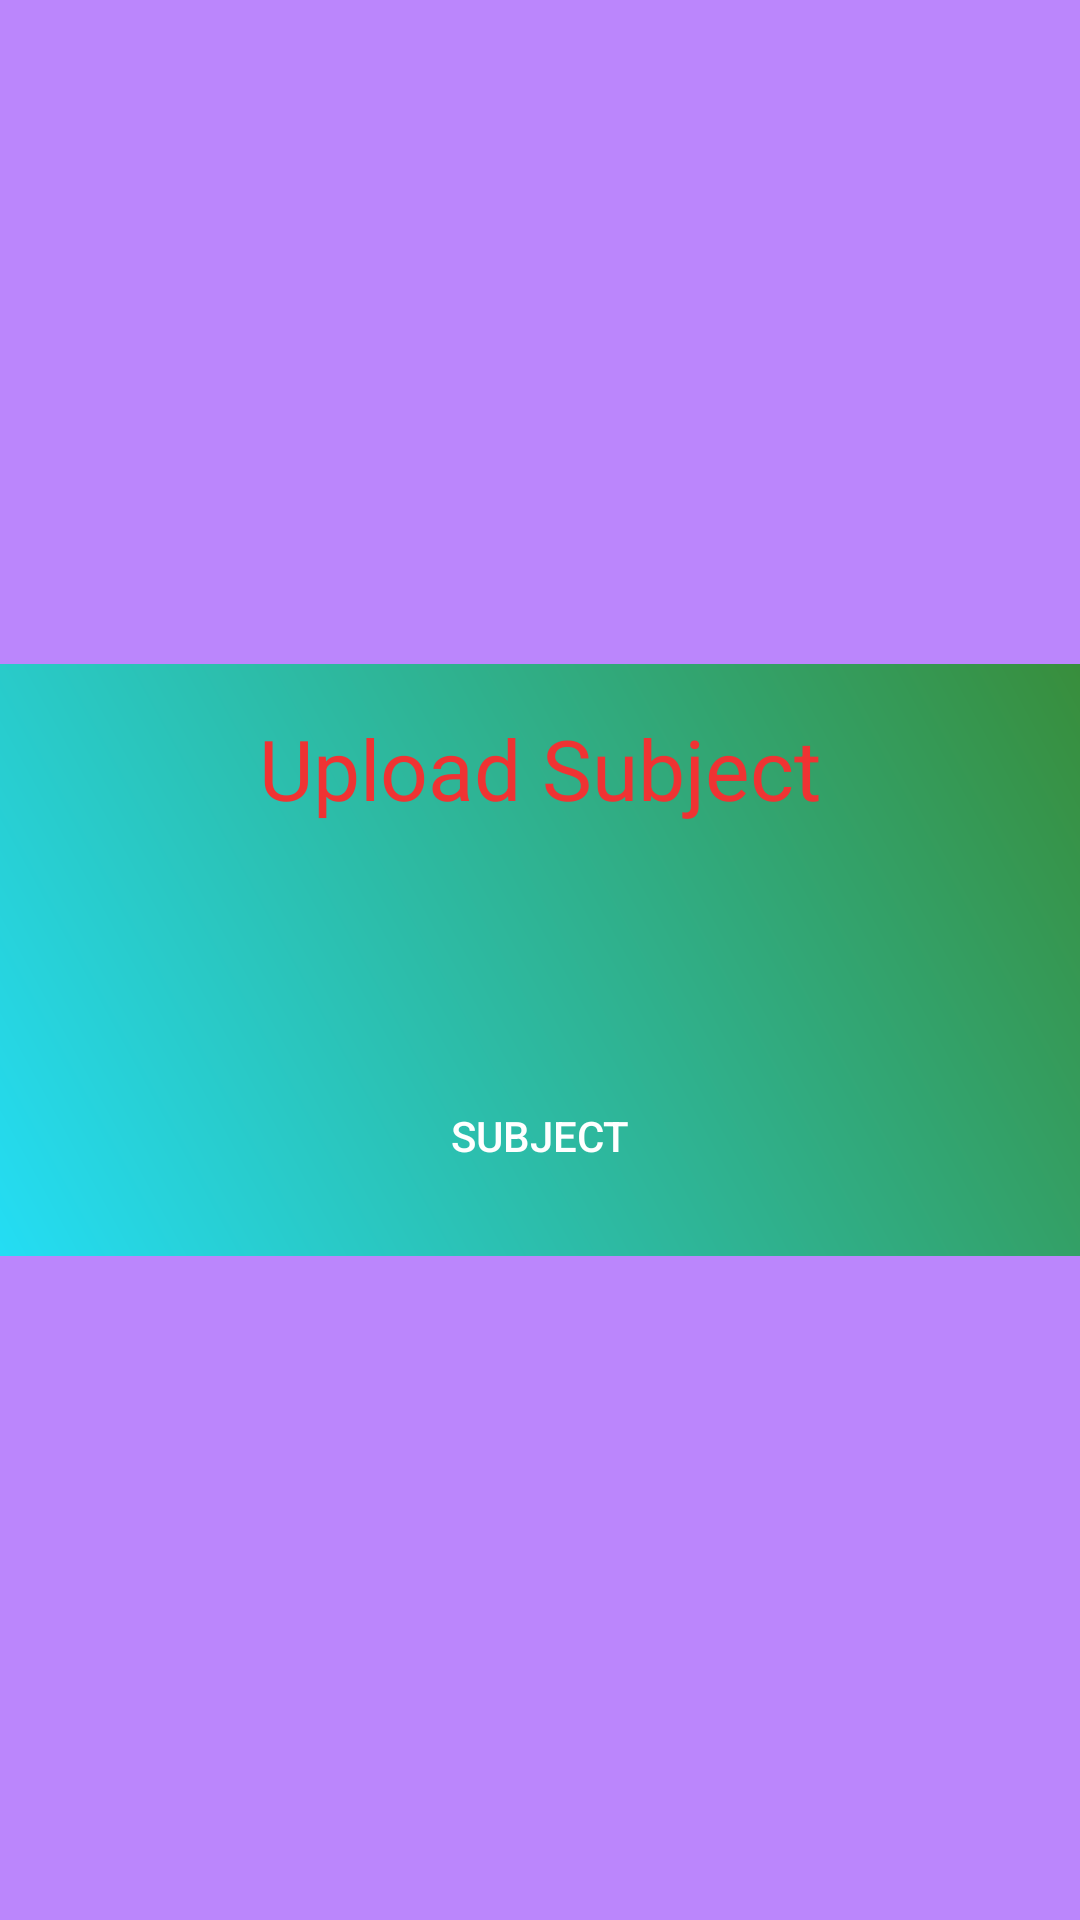

This screen was rendered from an Android layout file. Write that file and the resources it references.
<!-- AndroidManifest.xml: application theme Theme.Attendence -->
<!-- res/layout/fragment_principle_upload_subject.xml -->
<?xml version="1.0" encoding="utf-8"?>
<FrameLayout xmlns:android="http://schemas.android.com/apk/res/android"
    xmlns:tools="http://schemas.android.com/tools"
    android:layout_width="match_parent"
    android:layout_height="match_parent"
    android:background="@color/purple_200"
    tools:context=".Principle.PrincipleUploadSubject">

    <LinearLayout
        android:layout_width="match_parent"
        android:layout_height="wrap_content"
        android:orientation="vertical"
        android:padding="16dp"
        android:layout_gravity="center"
        android:background="@drawable/gradient_background_secondary">

        
        <TextView
            android:id="@+id/semesterTitle"
            android:layout_width="match_parent"
            android:layout_height="wrap_content"
            android:textSize="28sp"
            android:textColor="#EF3333"
            android:text="Upload Subject"
            android:textAlignment="center"
            android:layout_marginBottom="80dp"/>
        
        <ProgressBar
            android:id="@+id/threeDotSpinner"
            style="@android:style/Widget.Holo.ProgressBar.Large"
            android:layout_width="wrap_content"
            android:layout_height="wrap_content"
            android:visibility="gone"
            android:layout_gravity="center"
            android:layout_marginBottom="40dp"/>


        
        <LinearLayout
            android:id="@+id/buttonsLayout"
            android:layout_width="match_parent"
            android:layout_height="wrap_content"
            android:orientation="horizontal"

            android:gravity="center">

            <Button
                android:id="@+id/subject"
                android:layout_width="wrap_content"
                android:layout_height="wrap_content"
                android:text="Subject"
                android:textColor="@android:color/white"
                android:background="@drawable/rounded_corner"/>

            <Button
                android:id="@+id/faculty"
                android:layout_width="wrap_content"
                android:layout_height="wrap_content"
                android:text="Faculty"
                android:visibility="gone"
                android:textColor="@android:color/white"
                android:background="@drawable/rounded_corner"
                android:layout_marginStart="8dp"/>

        </LinearLayout>

    </LinearLayout>




</FrameLayout>
<!-- resources referenced by this layout -->
<resources>
  <color name="purple_200">#FFBB86FC</color>
  <!-- drawable gradient_background_secondary (drawable) -->
  <shape xmlns:android="http://schemas.android.com/apk/res/android">
      <gradient
          android:startColor="#24DDF4"
          android:endColor="#388E3C"
          android:angle="45"/>
  </shape>
  <style name="Theme.Attendence" parent="Theme.MaterialComponents.DayNight.DarkActionBar">
          
          <item name="colorPrimary">@color/purple_500</item>
          <item name="colorPrimaryVariant">@color/purple_700</item>
          <item name="colorOnPrimary">@color/white</item>
          
          <item name="colorSecondary">@color/teal_200</item>
          <item name="colorSecondaryVariant">@color/teal_700</item>
          <item name="colorOnSecondary">@color/black</item>
          
          <item name="android:statusBarColor">?attr/colorPrimaryVariant</item>
          
      </style>
  <color name="purple_500">#FF6200EE</color>
  <color name="purple_700">#FF3700B3</color>
  <color name="white">#FFFFFFFF</color>
  <color name="teal_200">#FF03DAC5</color>
  <color name="teal_700">#FF018786</color>
  <color name="black">#FF000000</color>
</resources>
